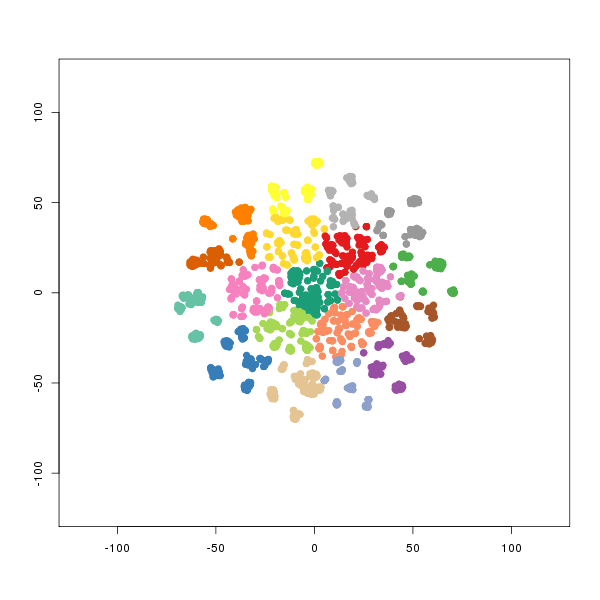

Values plotted in this chart, from the file beside it:
smile	binding.affinity
[H]N(C1=C2C([H])=C([H])C([H])=C([H])C2=C…	80
[H]N(C1=NC([H])=NC2=C([H])C(OC([H])([H])…	2700
[H]N(C1=NC([H])=NC2=C([H])C(OC([H])([H])…	800
[H]N(C1=NC([H])=NC2=C([H])C(OC([H])([H])…	800
[H]OC1=C([H])C(N([H])C2=NC([H])=NC3=C([H…	50
[H]N(C1=NC([H])=NC2=C([H])C(OC([H])([H])…	2900
[H]N(C1=NC([H])=NC2=C([H])C(OC([H])([H])…	3050
[H]OC1=C(C([H])=C(F)C(N([H])C2=NC([H])=N…	3
[H]N(C1=NC([H])=NC2=C([H])C(OC([H])([H])…	7
[H]OC1=C([H])C(N([H])C2=NC([H])=NC3=C([H…	5
[H]OC1=C(Cl)C([H])=C(F)C(N([H])C2=NC([H]…	31
[H]N(C1=NC([H])=NC2=C([H])C(OC([H])([H])…	150
[H]OC1=C(Cl)C([H])=C(F)C(N([H])C2=C([H])…	2
[H]N(C1=C([H])C([H])=C(Cl)C([H])=C1F)C1=…	10
[H]OC1=C(Cl)C([H])=C(F)C(N([H])C2=C([H])…	4
[H]N(C1=C([H])C([H])=C(Cl)C([H])=C1F)C1=…	1100
[H]N(C1=NC([H])=NC2=C([H])C(OC([H])([H])…	40
[H]N(C1=NC([H])=NC2=C([H])C(OC([H])([H])…	40
[H]N(C1=NC([H])=NC2=C([H])C(OC([H])([H])…	9
[H]N(C1=NC([H])=NC2=C([H])C(OC([H])([H])…	40
[H]N(C1=NC([H])=NC2=C([H])C(OC([H])([H])…	60
[H]N(C1=NC([H])=NC2=C([H])C(OC([H])([H])…	8
[H]N(C1=NC([H])=NC2=C([H])C(OC([H])([H])…	60
[H]N(C1=NC([H])=NC2=C([H])C(OC([H])([H])…	40
[H]N(C1=NC([H])=NC2=C([H])C(OC([H])([H])…	6
[H]N(C1=NC([H])=NC2=C([H])C(OC3([H])C([H…	1500
[H]N(C1=NC([H])=NC2=C1C([H])=C(OC([H])([…	15
[H]N(C1=NC([H])=NC2=C1C([H])=C(OC([H])([…	25
[H]OC1=C([H])C(N([H])C2=NC([H])=NC3=C2C(…	8
[H]OC1=C([H])C(N([H])C2=NC([H])=NC3=C2C(…	7
[H]N(C1=NC([H])=NC2=C1C([H])=C(OC([H])([…	25
[H]N(C1=NC([H])=NC2=C1C([H])=C(OC([H])([…	10
[H]N(C1=C2C([H])=C([H])C([H])=C([H])C2=C…	950
[H]N(C1=C2C([H])=C([H])C([H])=C([H])C2=C…	54
[H]C1=NC([H])=C([H])C(=C1[H])C([H])([H])…	3500
[H]C1=NC([H])=C([H])C(=C1[H])C([H])([H])…	1600
[H]C1=NC([H])=C([H])C(=C1[H])C([H])([H])…	1300
[H]N(C1=C2C([H])=C([H])C([H])=C([H])C2=C…	410
[H]N(C1=C2C([H])=C([H])C([H])=C([H])C2=C…	240
[H]N(C1=C2C([H])=C([H])C([H])=C([H])C2=C…	4700
[H]N(C1=C2C([H])=C([H])C([H])=C([H])C2=C…	210
[H]N([H])C1=C([H])C2=C(N=NC(=C2C([H])=C1…	1175
[H]N(C1=C2C([H])=C(C([H])=C([H])C2=C(N=N…	4700
[H]N(C1=C2N=C([H])C([H])=C([H])C2=C(N=N1…	5850
[H]N(C1=C2C([H])=NC([H])=C([H])C2=C(N=N1…	1400
[H]N(C1=C2C([H])=C([H])N=C([H])C2=C(N=N1…	610
[H]N(C1=C2C([H])=C([H])C([H])=NC2=C(N=N1…	185
[H]N(C1=C(C(=C(N=N1)C([H])([H])C1=C([H])…	870
[H]OC(=O)C([H])([H])C([H])([H])C1=C(N([H…	2400
[H]N1C(=O)\C(=C(\[H])C2=C(C(=C(N2[H])C([…	300
[H]N(C(=O)C1=C(N([H])C(\C([H])=C2/C(=O)N…	50
[H]N(C(=O)C1=C(N([H])C(\C([H])=C2/C(=O)N…	9
[H]N(C(=O)C1=C(N([H])C(\C([H])=C2/C(=O)N…	27
[H]N(C(=O)C1=C(N([H])C(\C([H])=C2/C(=O)N…	32
[H]N(C(=O)C1=C(N([H])C(\C([H])=C2/C(=O)N…	80
[H]N(C(=O)C1=C(N([H])C(\C([H])=C2/C(=O)N…	60
[H]N(C(=O)C1=C(N([H])C(\C([H])=C2/C(=O)N…	25
[H]N(C(=O)C1=C(N([H])C(\C([H])=C2/C(=O)N…	90
[H]N(C(=O)C1=C(N([H])C(\C([H])=C2/C(=O)N…	160
[H]N(C(=O)C1=C(N([H])C(\C([H])=C2/C(=O)N…	85
... 3,233 more rows
